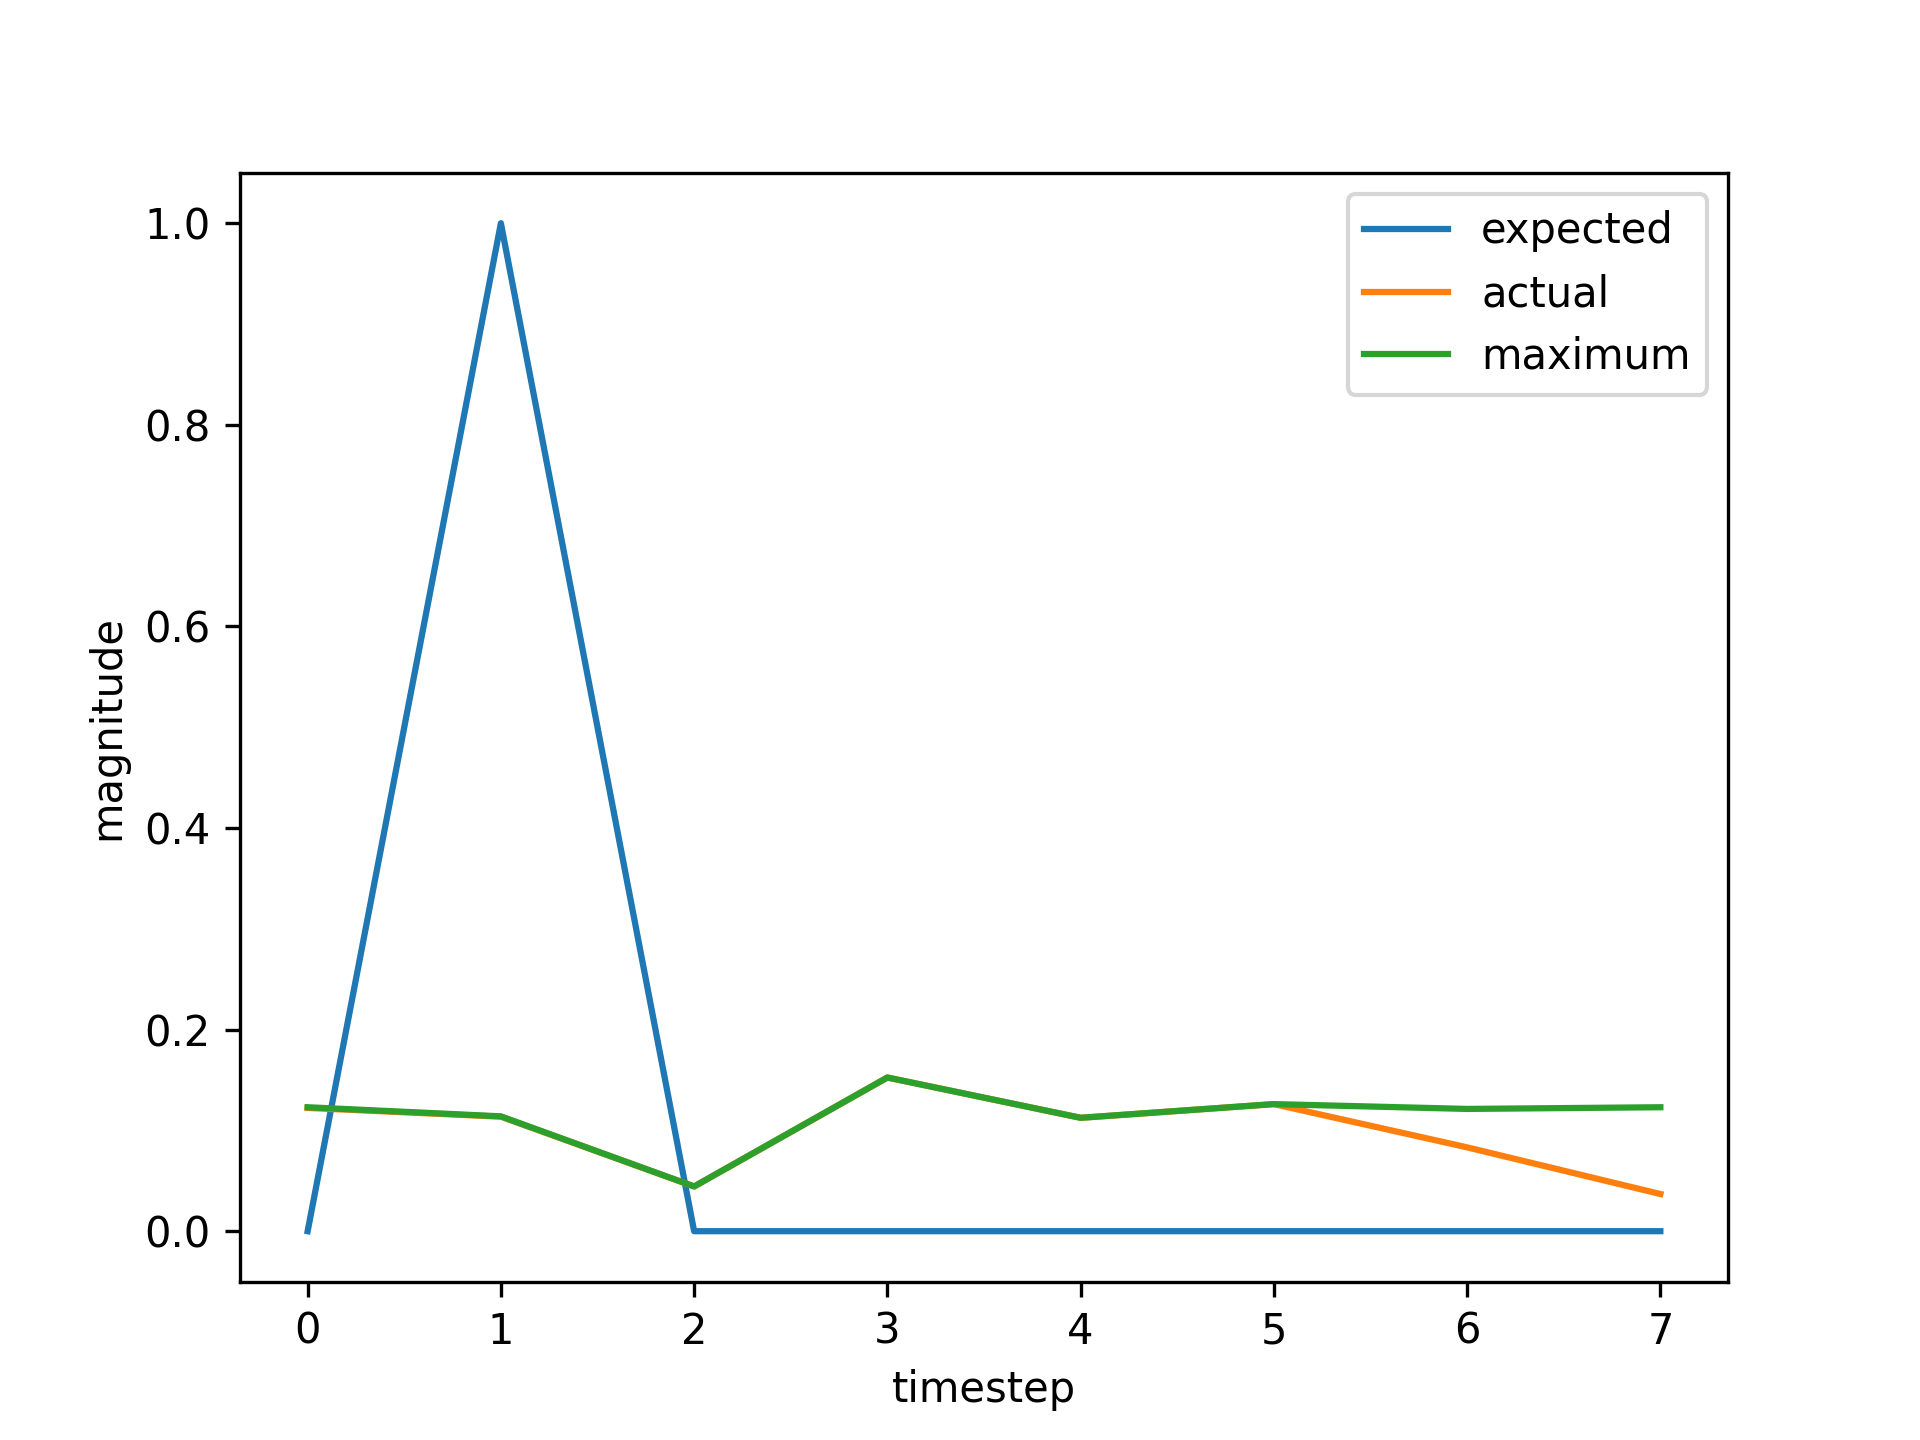

The table this chart was drawn from, first rows:
, input, expected_output, network_output
0, 1.0, 0, 0.1225
1, 2.0, 1, 0.1135
2, 0.0, 0, 0.04437
3, 0.0, 0, 0.1525
4, 0.0, 0, 0.1125
5, 0.0, 0, 0.1261
6, 0.0, 0, 0.1213
7, 0.0, 0, 0.123
8, 1.0, 0, 0.1224
9, 2.0, 1, 0.1136
10, 0.0, 0, 0.04437
11, 0.0, 0, 0.1525
12, 0.0, 0, 0.1125
13, 0.0, 0, 0.1261
14, 0.0, 0, 0.1213
15, 0.0, 0, 0.123
16, 1.0, 0, 0.1224
17, 2.0, 1, 0.1136
18, 0.0, 0, 0.04437
19, 0.0, 0, 0.1525
20, 0.0, 0, 0.1125
21, 0.0, 0, 0.1261
22, 1.0, 0, 0.1213
23, 2.0, 1, 0.1139
24, 0.0, 0, 0.04432
25, 0.0, 0, 0.1525
26, 0.0, 0, 0.1125
27, 0.0, 0, 0.1261
28, 1.0, 0, 0.1213
29, 2.0, 1, 0.1139
30, 0.0, 0, 0.04432
31, 0.0, 0, 0.1525
32, 0.0, 0, 0.1125
33, 0.0, 0, 0.1261
34, 0.0, 0, 0.1213
35, 1.0, 0, 0.123
36, 2.0, 1, 0.1134
37, 0.0, 0, 0.04439
38, 0.0, 0, 0.1525
39, 0.0, 0, 0.1125
40, 0.0, 0, 0.1261
41, 1.0, 0, 0.1213
42, 2.0, 1, 0.1139
43, 0.0, 0, 0.04432
44, 0.0, 0, 0.1525
45, 0.0, 0, 0.1125
46, 0.0, 0, 0.1261
47, 1.0, 0, 0.1213
48, 2.0, 1, 0.1139
49, 0.0, 0, 0.04432
50, 0.0, 0, 0.1525
51, 0.0, 0, 0.1125
52, 0.0, 0, 0.1261
53, 0.0, 0, 0.1213
54, 1.0, 0, 0.123
55, 2.0, 1, 0.1134
56, 0.0, 0, 0.04439
57, 0.0, 0, 0.1525
58, 0.0, 0, 0.1125
59, 0.0, 0, 0.1261
... 671 more rows
